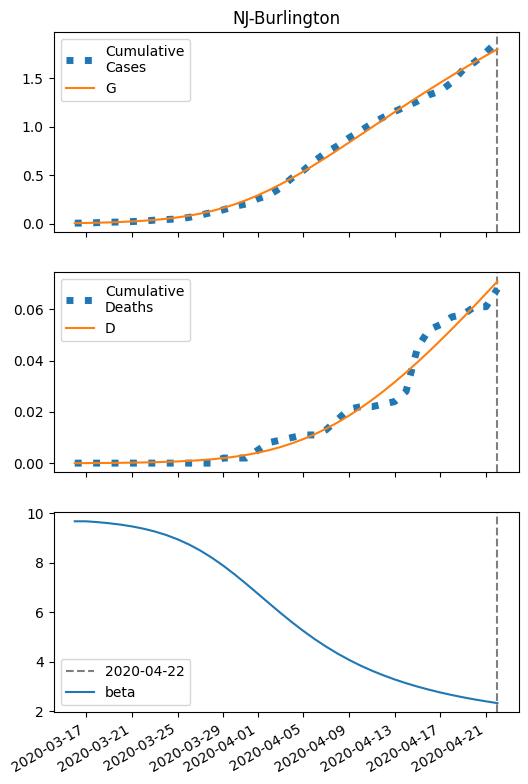

The table this chart was drawn from, first rows:
series, 2020-03-16, 2020-03-17, 2020-03-18, 2020-03-19, 2020-03-20, 2020-03-21, 2020-03-22, 2020-03-23, 2020-03-24, 2020-03-25, 2020-03-26, 2020-03-27, 2020-03-28, 2020-03-29, 2020-03-30, 2020-03-31, 2020-04-01, 2020-04-02, 2020-04-03, 2020-04-04, 2020-04-05, 2020-04-06, 2020-04-07
S, 17782, 17780, 17777, 17774, 17770, 17764, 17757, 17748, 17737, 17723, 17705, 17683, 17657, 17625, 17588, 17545, 17496, 17442, 17383, 17319, 17251, 17179, 17105
I, 5.0, 6.529, 8.517, 11.09, 14.43, 18.72, 24.21, 31.21, 40.04, 51.1, 64.76, 81.41, 101.4, 124.9, 152.1, 182.9, 216.9, 253.8, 292.9, 333.4, 374.8, 416.2, 456.9
IH, 0.2, 0.2816, 0.376, 0.494, 0.6453, 0.8402, 1.091, 1.414, 1.825, 2.346, 3.001, 3.814, 4.812, 6.018, 7.452, 9.124, 11.04, 13.18, 15.53, 18.05, 20.7, 23.43, 26.2
IN, 0.2, 0.3892, 0.6295, 0.9363, 1.33, 1.835, 2.485, 3.32, 4.39, 5.755, 7.49, 9.677, 12.41, 15.8, 19.95, 24.96, 30.93, 37.95, 46.06, 55.29, 65.66, 77.11, 89.61
D, 0.01, 0.02843, 0.05438, 0.08903, 0.1346, 0.194, 0.2714, 0.372, 0.5023, 0.6705, 0.8867, 1.163, 1.515, 1.958, 2.513, 3.199, 4.04, 5.057, 6.272, 7.702, 9.366, 11.27, 13.43
R, 0.0, 0.1108, 0.2725, 0.4943, 0.7917, 1.186, 1.705, 2.384, 3.269, 4.418, 5.901, 7.804, 10.23, 13.31, 17.16, 21.96, 27.87, 35.05, 43.68, 53.92, 65.92, 79.8, 95.67
G, 5.0, 6.929, 9.439, 12.7, 16.92, 22.36, 29.36, 38.29, 49.62, 63.88, 81.62, 103.5, 130, 161.6, 198.8, 241.7, 290.4, 344.6, 404, 468, 536, 607.4, 681.4
H, 8891, 8891, 8891, 8891, 8891, 8891, 8891, 8891, 8891, 8891, 8891, 8891, 8891, 8891, 8891, 8891, 8891, 8891, 8891, 8891, 8891, 8891, 8891
beta, 9.663, 9.663, 9.629, 9.586, 9.53, 9.458, 9.367, 9.253, 9.112, 8.938, 8.729, 8.481, 8.196, 7.874, 7.521, 7.145, 6.755, 6.362, 5.974, 5.6, 5.246, 4.916, 4.612
